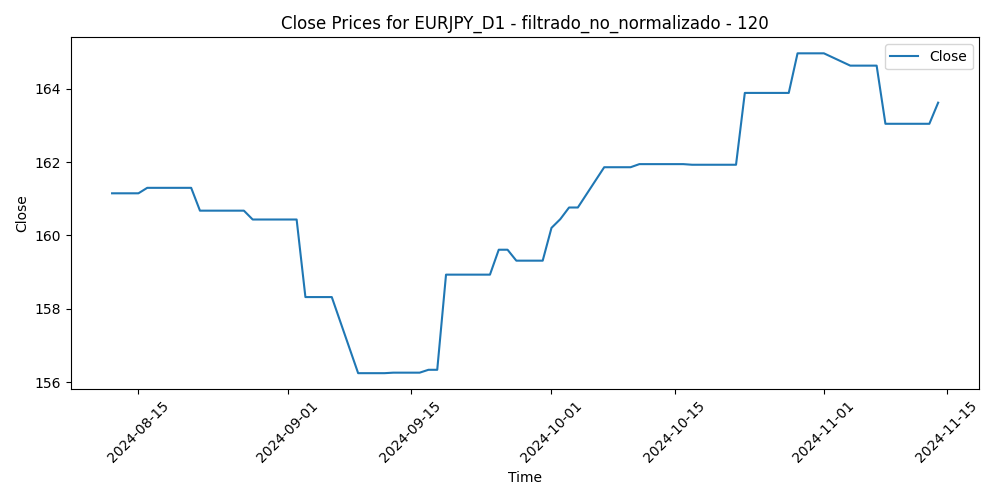

The data file committed next to this chart (first rows):
Time, Close, Volume, diferencia_media_120
2024-08-12, 161.1, 263960, 5.962
2024-08-13, 161.1, 276532, 5.434
2024-08-14, 161.1, 269549, 4.627
2024-08-15, 161.1, 241545, 3.083
2024-08-16, 161.3, 228253, 4.091
2024-08-19, 161.3, 265287, 4.35
2024-08-20, 161.3, 256770, 5.171
2024-08-21, 161.3, 290188, 4.86
2024-08-22, 160.7, 222737, 4.285
2024-08-23, 160.7, 240474, 5.252
2024-08-26, 160.7, 217809, 5.563
2024-08-27, 160.7, 199882, 5.856
2024-08-28, 160.4, 204830, 6.072
2024-08-29, 160.4, 233328, 6.232
2024-08-30, 160.4, 196112, 5.388
2024-09-02, 160.4, 148345, 4.175
2024-09-03, 158.3, 229794, 6.166
2024-09-04, 158.3, 244639, 7.466
2024-09-05, 158.3, 234398, 7.34
2024-09-06, 158.3, 273496, 8.944
2024-09-09, 156.2, 224765, 8.637
2024-09-10, 156.2, 206817, 9.586
2024-09-11, 156.2, 276361, 9.748
2024-09-12, 156.2, 262734, 9.398
2024-09-13, 156.3, 245325, 10.39
2024-09-16, 156.3, 211310, 9.801
2024-09-17, 156.3, 215253, 8.03
2024-09-18, 156.3, 239797, 8.067
2024-09-19, 158.9, 280799, 7
2024-09-20, 158.9, 264078, 5.544
2024-09-23, 158.9, 231241, 6.58
2024-09-24, 158.9, 225760, 5.973
2024-09-25, 159.6, 225889, 4.917
2024-09-26, 159.6, 237049, 4.202
2024-09-27, 159.3, 282276, 7.296
2024-09-30, 159.3, 254782, 6.044
2024-10-01, 160.2, 264177, 7.042
2024-10-02, 160.4, 233491, 4.127
2024-10-03, 160.8, 237205, 3.788
2024-10-04, 160.8, 217500, 2.676
2024-10-07, 161.9, 220943, 3.228
2024-10-08, 161.9, 209457, 3.094
2024-10-09, 161.9, 174918, 2.448
2024-10-10, 161.9, 207645, 3.256
2024-10-11, 161.9, 153045, 2.603
2024-10-14, 161.9, 118617, 2.313
2024-10-15, 161.9, 162551, 3.106
2024-10-16, 161.9, 147287, 3.053
2024-10-17, 161.9, 163541, 2.876
2024-10-18, 161.9, 139071, 3.096
2024-10-21, 161.9, 159961, 2.414
2024-10-22, 161.9, 187056, 2.361
2024-10-23, 163.9, 189197, 0.7849
2024-10-24, 163.9, 206874, 1.075
2024-10-25, 163.9, 158600, 1.006
2024-10-28, 163.9, 182611, -0.328
2024-10-29, 165, 182424, -0.5218
2024-10-30, 165, 186979, -1.176
2024-10-31, 165, 218746, -0.13
2024-11-01, 165, 194461, -0.3479
... 9 more rows
